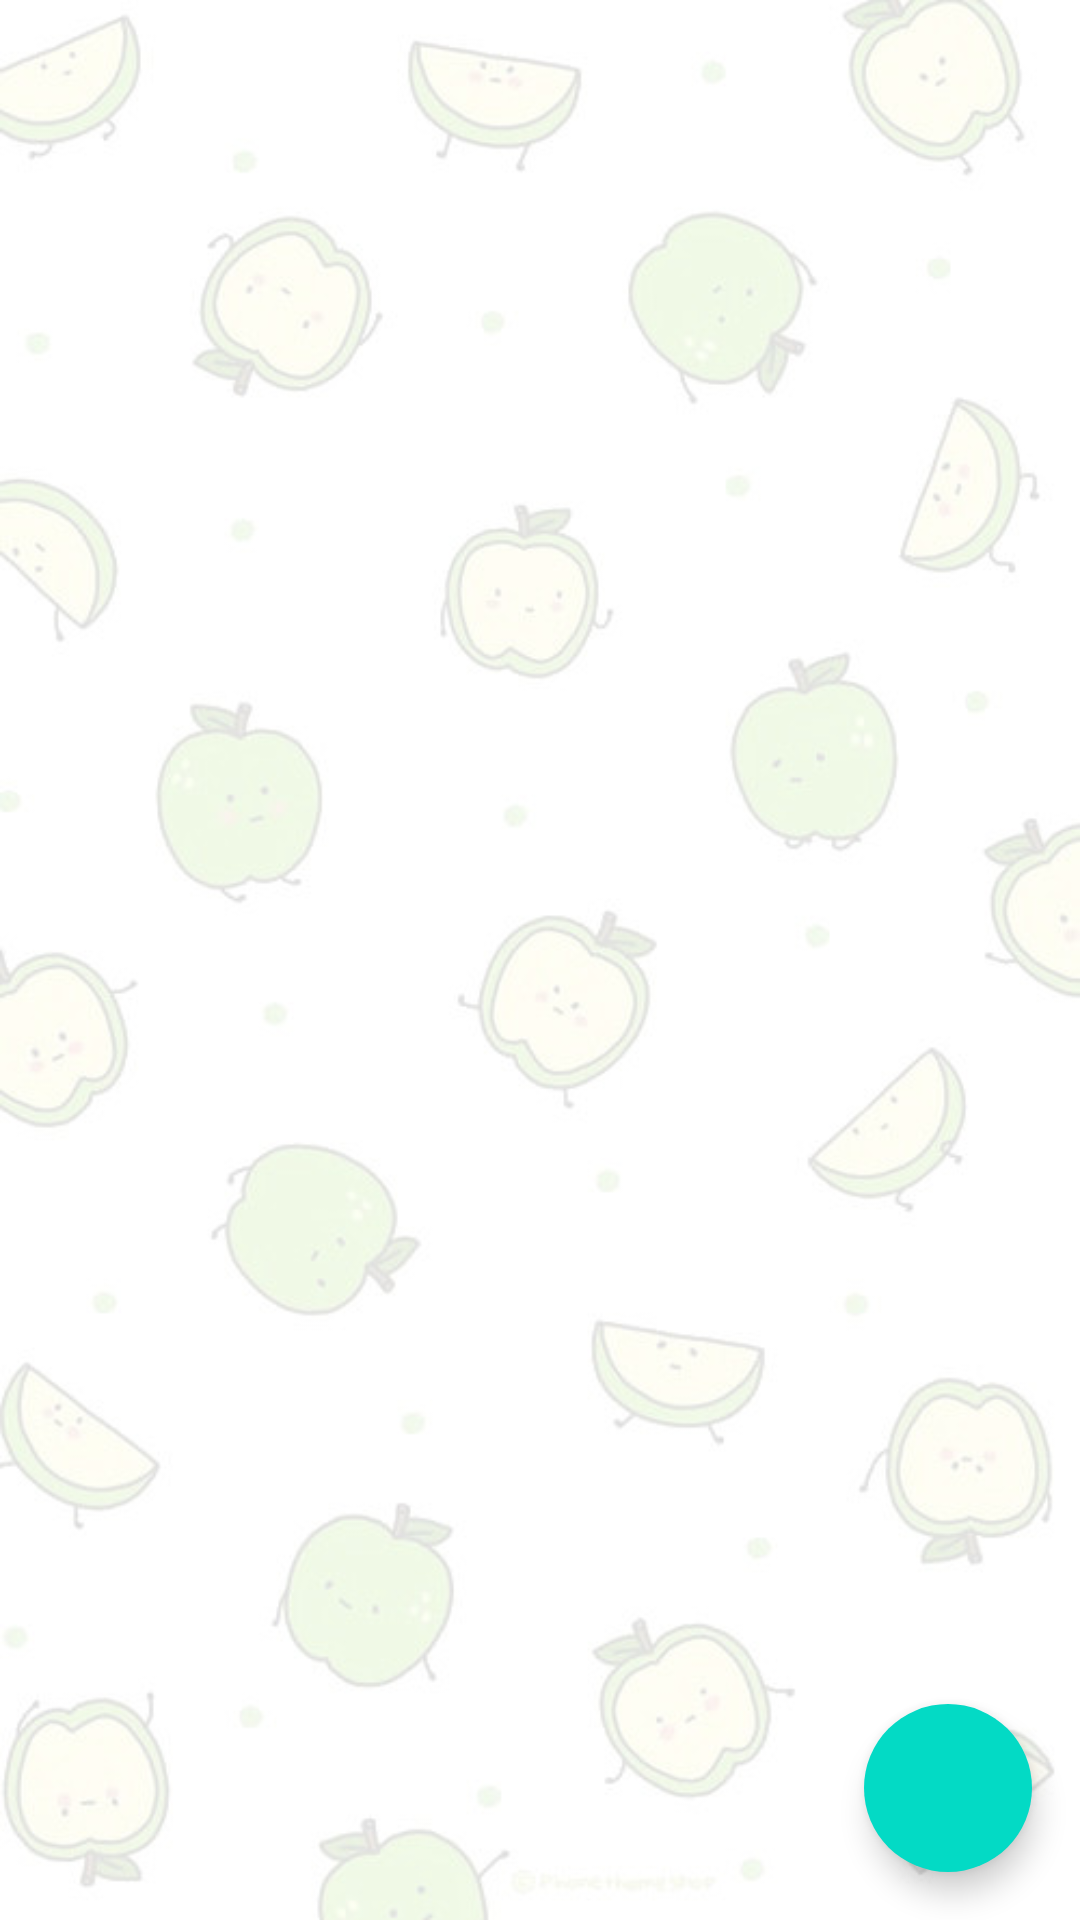

Android layout source for this screen:
<!-- AndroidManifest.xml: application theme Theme.ShoppingList -->
<!-- res/layout/fragment_main.xml -->
<?xml version="1.0" encoding="utf-8"?>
<FrameLayout xmlns:android="http://schemas.android.com/apk/res/android"
    xmlns:app="http://schemas.android.com/apk/res-auto"
    xmlns:tools="http://schemas.android.com/tools"
    android:layout_width="match_parent"
    android:layout_height="match_parent"
    tools:context=".view.fragmentsMainActivity.MainFragment">

    <androidx.constraintlayout.widget.ConstraintLayout
        android:layout_width="match_parent"
        android:layout_height="match_parent">

        <androidx.recyclerview.widget.RecyclerView
            android:id="@+id/fragment_main_rv"
            android:layout_width="0dp"
            android:layout_height="0dp"
            android:paddingTop="5dp"
            app:layout_constraintBottom_toBottomOf="parent"
            app:layout_constraintLeft_toLeftOf="parent"
            app:layout_constraintRight_toRightOf="parent"
            app:layout_constraintTop_toTopOf="parent"
            tools:listitem="@layout/liste_item">

        </androidx.recyclerview.widget.RecyclerView>

        <com.google.android.material.floatingactionbutton.FloatingActionButton
            android:id="@+id/fragment_main_fab"
            android:layout_width="wrap_content"
            android:layout_height="wrap_content"
            android:layout_margin="16dp"
            android:src="@drawable/ic_baseline_add_24"
            app:borderWidth="0dp"
            app:layout_constraintBottom_toBottomOf="parent"
            app:layout_constraintEnd_toEndOf="parent" />
    </androidx.constraintlayout.widget.ConstraintLayout>

</FrameLayout>
<!-- res/layout/liste_item.xml (included above) -->
<?xml version="1.0" encoding="utf-8"?>
<LinearLayout xmlns:android="http://schemas.android.com/apk/res/android"
    android:orientation="vertical"
    android:paddingHorizontal="10dp"
    android:paddingVertical="5dp"
    android:layout_width="match_parent"
    android:layout_height="wrap_content">


    <LinearLayout
        android:layout_width="match_parent"
        android:layout_height="match_parent"
        android:orientation="horizontal">

        <LinearLayout
            android:layout_width="match_parent"
            android:layout_height="wrap_content"
            android:layout_weight="1"
            android:orientation="vertical">

            <TextView
                android:id="@+id/liste_item_tv1"
                android:layout_width="wrap_content"
                android:layout_height="fill_parent"
                android:layout_weight="1"
                android:gravity="center_vertical"
                android:text="TextView"
                android:textSize="18dp" />

            <LinearLayout
                android:layout_width="match_parent"
                android:layout_height="match_parent"
                android:layout_weight="1"
                android:orientation="horizontal">

                <TextView
                    android:id="@+id/liste_item_tv2"
                    android:layout_width="match_parent"
                    android:layout_height="wrap_content"
                    android:layout_weight="1"
                    android:text="TextView"
                    android:textStyle="italic" />

                <TextView
                    android:id="@+id/liste_item_tv3"
                    android:layout_width="match_parent"
                    android:layout_height="wrap_content"
                    android:layout_weight="1"
                    android:text="TextView"
                    android:textStyle="italic" />
            </LinearLayout>

        </LinearLayout>

        <ImageButton
            android:id="@+id/liste_item_bt"
            android:layout_width="wrap_content"
            android:layout_height="wrap_content"
            android:background="@android:color/transparent"
            android:src="@drawable/ic_baseline_search_24" />
    </LinearLayout>

    <View
        android:layout_width="match_parent"
        android:layout_height="1dp"
        android:background="@android:color/darker_gray"/>

</LinearLayout>
<!-- resources referenced by this layout -->
<resources>
  <style name="Theme.ShoppingList" parent="Theme.MaterialComponents.DayNight.NoActionBar">
          
          <item name="colorPrimary">@color/purple_500</item>
          <item name="colorPrimaryVariant">@color/apple_color_strong</item>
          <item name="colorOnPrimary">@color/white</item>
          
          <item name="colorSecondary">@color/teal_200</item>
          <item name="colorSecondaryVariant">@color/teal_700</item>
          <item name="colorOnSecondary">@color/black</item>
          
          <item name="android:statusBarColor">?attr/colorPrimaryVariant</item>
          
          <item name="android:windowBackground">@drawable/apple_bg</item>
          <item name="android:textColor">@color/black</item>
          <item name="android:navigationBarColor">@color/apple_color_strong</item>
          <item name="colorAccent">@color/apple_color_strong</item>
      </style>
  <color name="purple_500">#FF6200EE</color>
  <color name="apple_color_strong">#c9e8ac</color>
  <color name="white">#FFFFFFFF</color>
  <color name="teal_200">#FF03DAC5</color>
  <color name="teal_700">#FF018786</color>
  <color name="black">#FF000000</color>
  <!-- drawable apple_bg: jpg bitmap (drawable, 42108 bytes) -->
</resources>
